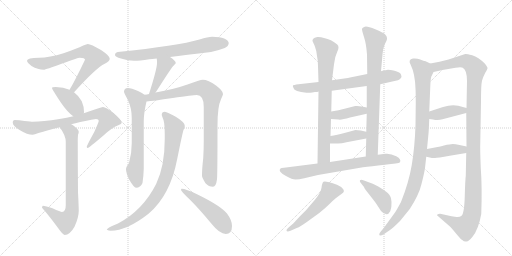
t = 0.00 s
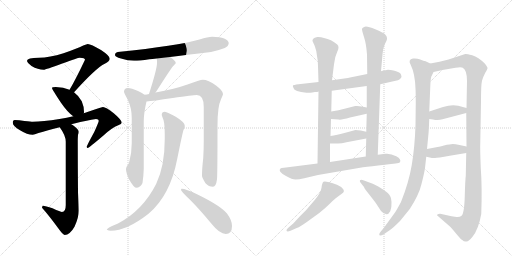
t = 3.43 s
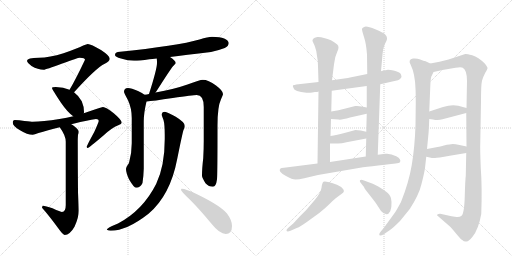
t = 6.86 s
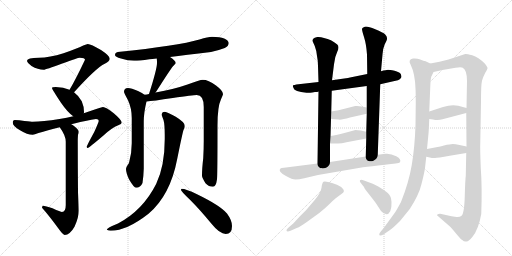
t = 10.29 s
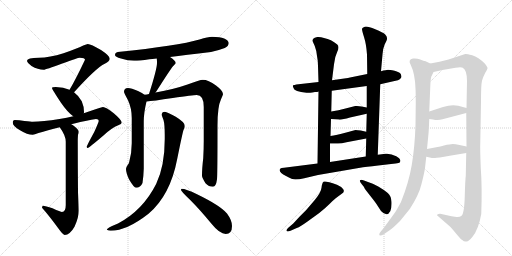
t = 13.73 s
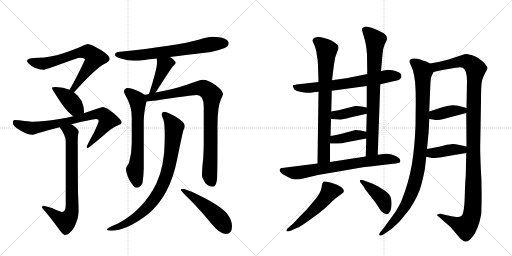
t = 17.16 s

The animated SVG that drew these frames (rendered in a browser with its animation timeline set to each time). Animation: 22 CSS @keyframes rules; one cycle of 17.16 s.

<svg version="1.1" viewBox="0 0 2048 1024" xmlns="http://www.w3.org/2000/svg">
  <g stroke="lightgray" stroke-dasharray="1,1" stroke-width="1" transform="scale(4, 4)">
    <line x1="0" y1="0" x2="256" y2="256"></line>
    <line x1="256" y1="0" x2="0" y2="256"></line>
    <line x1="128" y1="0" x2="128" y2="256"></line>
    <line x1="0" y1="128" x2="256" y2="128"></line>
    <line x1="256" y1="0" x2="512" y2="256"></line>
    <line x1="512" y1="0" x2="256" y2="256"></line>
    <line x1="384" y1="0" x2="384" y2="256"></line>
    <line x1="256" y1="128" x2="512" y2="128"></line>
  </g>
<g transform="scale(1, -1) translate(0, -850)">
   <style type="text/css">
    @keyframes keyframes0 {
      from {
       stroke: black;
       stroke-dashoffset: 699;
       stroke-width: 128;
       }
       69% {
       animation-timing-function: step-end;
       stroke: black;
       stroke-dashoffset: 0;
       stroke-width: 128;
       }
       to {
       stroke: black;
       stroke-width: 1024;
       }
       }
       #make-me-a-hanzi-animation-0 {
         animation: keyframes0 0.818848s both;
         animation-delay: 0.000000s;
         animation-timing-function: linear;
       }
    @keyframes keyframes1 {
      from {
       stroke: black;
       stroke-dashoffset: 404;
       stroke-width: 128;
       }
       57% {
       animation-timing-function: step-end;
       stroke: black;
       stroke-dashoffset: 0;
       stroke-width: 128;
       }
       to {
       stroke: black;
       stroke-width: 1024;
       }
       }
       #make-me-a-hanzi-animation-1 {
         animation: keyframes1 0.578776s both;
         animation-delay: 0.818848s;
         animation-timing-function: linear;
       }
    @keyframes keyframes2 {
      from {
       stroke: black;
       stroke-dashoffset: 779;
       stroke-width: 128;
       }
       72% {
       animation-timing-function: step-end;
       stroke: black;
       stroke-dashoffset: 0;
       stroke-width: 128;
       }
       to {
       stroke: black;
       stroke-width: 1024;
       }
       }
       #make-me-a-hanzi-animation-2 {
         animation: keyframes2 0.883952s both;
         animation-delay: 1.397624s;
         animation-timing-function: linear;
       }
    @keyframes keyframes3 {
      from {
       stroke: black;
       stroke-dashoffset: 763;
       stroke-width: 128;
       }
       71% {
       animation-timing-function: step-end;
       stroke: black;
       stroke-dashoffset: 0;
       stroke-width: 128;
       }
       to {
       stroke: black;
       stroke-width: 1024;
       }
       }
       #make-me-a-hanzi-animation-3 {
         animation: keyframes3 0.870931s both;
         animation-delay: 2.281576s;
         animation-timing-function: linear;
       }
    @keyframes keyframes4 {
      from {
       stroke: black;
       stroke-dashoffset: 692;
       stroke-width: 128;
       }
       69% {
       animation-timing-function: step-end;
       stroke: black;
       stroke-dashoffset: 0;
       stroke-width: 128;
       }
       to {
       stroke: black;
       stroke-width: 1024;
       }
       }
       #make-me-a-hanzi-animation-4 {
         animation: keyframes4 0.813151s both;
         animation-delay: 3.152507s;
         animation-timing-function: linear;
       }
    @keyframes keyframes5 {
      from {
       stroke: black;
       stroke-dashoffset: 420;
       stroke-width: 128;
       }
       58% {
       animation-timing-function: step-end;
       stroke: black;
       stroke-dashoffset: 0;
       stroke-width: 128;
       }
       to {
       stroke: black;
       stroke-width: 1024;
       }
       }
       #make-me-a-hanzi-animation-5 {
         animation: keyframes5 0.591797s both;
         animation-delay: 3.965658s;
         animation-timing-function: linear;
       }
    @keyframes keyframes6 {
      from {
       stroke: black;
       stroke-dashoffset: 648;
       stroke-width: 128;
       }
       68% {
       animation-timing-function: step-end;
       stroke: black;
       stroke-dashoffset: 0;
       stroke-width: 128;
       }
       to {
       stroke: black;
       stroke-width: 1024;
       }
       }
       #make-me-a-hanzi-animation-6 {
         animation: keyframes6 0.777344s both;
         animation-delay: 4.557454s;
         animation-timing-function: linear;
       }
    @keyframes keyframes7 {
      from {
       stroke: black;
       stroke-dashoffset: 888;
       stroke-width: 128;
       }
       74% {
       animation-timing-function: step-end;
       stroke: black;
       stroke-dashoffset: 0;
       stroke-width: 128;
       }
       to {
       stroke: black;
       stroke-width: 1024;
       }
       }
       #make-me-a-hanzi-animation-7 {
         animation: keyframes7 0.972656s both;
         animation-delay: 5.334798s;
         animation-timing-function: linear;
       }
    @keyframes keyframes8 {
      from {
       stroke: black;
       stroke-dashoffset: 849;
       stroke-width: 128;
       }
       73% {
       animation-timing-function: step-end;
       stroke: black;
       stroke-dashoffset: 0;
       stroke-width: 128;
       }
       to {
       stroke: black;
       stroke-width: 1024;
       }
       }
       #make-me-a-hanzi-animation-8 {
         animation: keyframes8 0.940918s both;
         animation-delay: 6.307454s;
         animation-timing-function: linear;
       }
    @keyframes keyframes9 {
      from {
       stroke: black;
       stroke-dashoffset: 492;
       stroke-width: 128;
       }
       62% {
       animation-timing-function: step-end;
       stroke: black;
       stroke-dashoffset: 0;
       stroke-width: 128;
       }
       to {
       stroke: black;
       stroke-width: 1024;
       }
       }
       #make-me-a-hanzi-animation-9 {
         animation: keyframes9 0.650391s both;
         animation-delay: 7.248372s;
         animation-timing-function: linear;
       }
    @keyframes keyframes10 {
      from {
       stroke: black;
       stroke-dashoffset: 676;
       stroke-width: 128;
       }
       69% {
       animation-timing-function: step-end;
       stroke: black;
       stroke-dashoffset: 0;
       stroke-width: 128;
       }
       to {
       stroke: black;
       stroke-width: 1024;
       }
       }
       #make-me-a-hanzi-animation-10 {
         animation: keyframes10 0.800130s both;
         animation-delay: 7.898763s;
         animation-timing-function: linear;
       }
    @keyframes keyframes11 {
      from {
       stroke: black;
       stroke-dashoffset: 768;
       stroke-width: 128;
       }
       71% {
       animation-timing-function: step-end;
       stroke: black;
       stroke-dashoffset: 0;
       stroke-width: 128;
       }
       to {
       stroke: black;
       stroke-width: 1024;
       }
       }
       #make-me-a-hanzi-animation-11 {
         animation: keyframes11 0.875000s both;
         animation-delay: 8.698893s;
         animation-timing-function: linear;
       }
    @keyframes keyframes12 {
      from {
       stroke: black;
       stroke-dashoffset: 784;
       stroke-width: 128;
       }
       72% {
       animation-timing-function: step-end;
       stroke: black;
       stroke-dashoffset: 0;
       stroke-width: 128;
       }
       to {
       stroke: black;
       stroke-width: 1024;
       }
       }
       #make-me-a-hanzi-animation-12 {
         animation: keyframes12 0.888021s both;
         animation-delay: 9.573893s;
         animation-timing-function: linear;
       }
    @keyframes keyframes13 {
      from {
       stroke: black;
       stroke-dashoffset: 392;
       stroke-width: 128;
       }
       56% {
       animation-timing-function: step-end;
       stroke: black;
       stroke-dashoffset: 0;
       stroke-width: 128;
       }
       to {
       stroke: black;
       stroke-width: 1024;
       }
       }
       #make-me-a-hanzi-animation-13 {
         animation: keyframes13 0.569010s both;
         animation-delay: 10.461914s;
         animation-timing-function: linear;
       }
    @keyframes keyframes14 {
      from {
       stroke: black;
       stroke-dashoffset: 393;
       stroke-width: 128;
       }
       56% {
       animation-timing-function: step-end;
       stroke: black;
       stroke-dashoffset: 0;
       stroke-width: 128;
       }
       to {
       stroke: black;
       stroke-width: 1024;
       }
       }
       #make-me-a-hanzi-animation-14 {
         animation: keyframes14 0.569824s both;
         animation-delay: 11.030924s;
         animation-timing-function: linear;
       }
    @keyframes keyframes15 {
      from {
       stroke: black;
       stroke-dashoffset: 725;
       stroke-width: 128;
       }
       70% {
       animation-timing-function: step-end;
       stroke: black;
       stroke-dashoffset: 0;
       stroke-width: 128;
       }
       to {
       stroke: black;
       stroke-width: 1024;
       }
       }
       #make-me-a-hanzi-animation-15 {
         animation: keyframes15 0.840007s both;
         animation-delay: 11.600749s;
         animation-timing-function: linear;
       }
    @keyframes keyframes16 {
      from {
       stroke: black;
       stroke-dashoffset: 528;
       stroke-width: 128;
       }
       63% {
       animation-timing-function: step-end;
       stroke: black;
       stroke-dashoffset: 0;
       stroke-width: 128;
       }
       to {
       stroke: black;
       stroke-width: 1024;
       }
       }
       #make-me-a-hanzi-animation-16 {
         animation: keyframes16 0.679688s both;
         animation-delay: 12.440755s;
         animation-timing-function: linear;
       }
    @keyframes keyframes17 {
      from {
       stroke: black;
       stroke-dashoffset: 416;
       stroke-width: 128;
       }
       58% {
       animation-timing-function: step-end;
       stroke: black;
       stroke-dashoffset: 0;
       stroke-width: 128;
       }
       to {
       stroke: black;
       stroke-width: 1024;
       }
       }
       #make-me-a-hanzi-animation-17 {
         animation: keyframes17 0.588542s both;
         animation-delay: 13.120443s;
         animation-timing-function: linear;
       }
    @keyframes keyframes18 {
      from {
       stroke: black;
       stroke-dashoffset: 1006;
       stroke-width: 128;
       }
       77% {
       animation-timing-function: step-end;
       stroke: black;
       stroke-dashoffset: 0;
       stroke-width: 128;
       }
       to {
       stroke: black;
       stroke-width: 1024;
       }
       }
       #make-me-a-hanzi-animation-18 {
         animation: keyframes18 1.068685s both;
         animation-delay: 13.708984s;
         animation-timing-function: linear;
       }
    @keyframes keyframes19 {
      from {
       stroke: black;
       stroke-dashoffset: 1201;
       stroke-width: 128;
       }
       80% {
       animation-timing-function: step-end;
       stroke: black;
       stroke-dashoffset: 0;
       stroke-width: 128;
       }
       to {
       stroke: black;
       stroke-width: 1024;
       }
       }
       #make-me-a-hanzi-animation-19 {
         animation: keyframes19 1.227376s both;
         animation-delay: 14.777669s;
         animation-timing-function: linear;
       }
    @keyframes keyframes20 {
      from {
       stroke: black;
       stroke-dashoffset: 394;
       stroke-width: 128;
       }
       56% {
       animation-timing-function: step-end;
       stroke: black;
       stroke-dashoffset: 0;
       stroke-width: 128;
       }
       to {
       stroke: black;
       stroke-width: 1024;
       }
       }
       #make-me-a-hanzi-animation-20 {
         animation: keyframes20 0.570638s both;
         animation-delay: 16.005046s;
         animation-timing-function: linear;
       }
    @keyframes keyframes21 {
      from {
       stroke: black;
       stroke-dashoffset: 406;
       stroke-width: 128;
       }
       57% {
       animation-timing-function: step-end;
       stroke: black;
       stroke-dashoffset: 0;
       stroke-width: 128;
       }
       to {
       stroke: black;
       stroke-width: 1024;
       }
       }
       #make-me-a-hanzi-animation-21 {
         animation: keyframes21 0.580404s both;
         animation-delay: 16.575684s;
         animation-timing-function: linear;
       }
</style>
<path d="M 351 674 Q 347 674 333 668 Q 307 655 254 637 Q 198 620 156 619 Q 108 619 108 607 Q 108 600 126 586 Q 152 571 175 571 Q 182 571 249 596 Q 312 619 319 619 Q 340 619 340 611 Q 302 531 280 494 Q 279 492 278 491 C 263 465 276 459 296 481 Q 297 482 299 484 Q 384 578 419 595 Q 439 605 439 615 Q 439 627 404 650 Q 364 674 351 674 Z" fill="lightgray"></path> 
<path d="M 278 491 Q 254 501 223 502 Q 208 502 208 498 Q 208 493 244 439 Q 270 401 293 385 C 317 367 330 368 335 397 Q 336 398 336 403 Q 336 424 327 445 Q 315 467 296 481 L 278 491 Z" fill="lightgray"></path> 
<path d="M 293 385 Q 268 379 238 374 Q 170 363 131 363 Q 125 363 98 366 Q 76 370 59 370 Q 51 370 51 359 Q 51 346 80 329 Q 110 311 131 311 Q 137 311 154 318 Q 189 328 239 341 L 285 353 Q 300 357 321 362 Q 378 374 384 374 Q 395 374 395 367 Q 395 362 377 322 Q 347 267 347 263 Q 347 258 351 258 Q 355 258 415 309 Q 447 339 473 349 Q 487 354 487 359 Q 487 370 455 397 Q 423 422 412 422 Q 406 422 379 412 Q 360 405 335 397 L 293 385 Z" fill="lightgray"></path> 
<path d="M 239 341 Q 263 308 263 283 L 263 30 Q 263 2 248 2 Q 243 2 210 17 Q 182 27 171 27 Q 169 26 168 19 Q 194 -10 233 -63 Q 252 -90 259 -90 Q 279 -90 298 -57 Q 315 -20 315 7 Q 315 23 312 81 Q 311 187 311 290 Q 311 296 312 311 Q 315 318 315 323 Q 315 332 292 349 Q 289 351 285 353 C 260 370 222 366 239 341 Z" fill="lightgray"></path> 
<path d="M 680 622 Q 740 630 844 642 Q 870 647 899 658 Q 914 665 915 678 Q 912 701 848 703 Q 833 703 798 692 Q 711 667 471 642 Q 460 640 460 630 Q 460 623 484 616 Q 512 607 536 607 Q 558 607 597 613 Q 608 614 627 616 L 680 622 Z" fill="lightgray"></path> 
<path d="M 627 616 Q 628 609 628 598 Q 628 574 596 474 C 587 445 604 456 622 480 Q 624 482 627 487 Q 681 572 692 585 Q 703 596 703 598 Q 703 607 680 622 C 655 639 624 646 627 616 Z" fill="lightgray"></path> 
<path d="M 578 471 Q 570 478 552 486 Q 525 498 512 498 Q 496 497 496 483 Q 496 479 512 449 Q 527 417 527 378 L 527 277 Q 527 236 516 198 Q 504 182 504 174 Q 504 158 517 131 Q 536 99 544 99 Q 562 99 570 118 Q 574 143 575 175 L 575 365 Q 575 398 586 444 C 590 463 590 463 578 471 Z" fill="lightgray"></path> 
<path d="M 596 474 Q 588 472 578 471 C 548 466 556 441 586 444 Q 611 446 691 458 Q 772 470 787 470 Q 815 470 815 422 L 815 287 Q 815 255 813 218 Q 808 176 808 147 Q 808 140 822 117 Q 835 103 852 103 Q 864 103 868 133 Q 870 156 870 348 Q 870 424 884 453 Q 892 470 892 474 Q 892 487 864 508 Q 833 531 811 531 Q 800 531 750 512 Q 696 493 622 480 L 596 474 Z" fill="lightgray"></path> 
<path d="M 659 403 Q 647 403 647 391 Q 647 387 654 370 Q 659 353 659 309 L 659 294 Q 659 187 625 115 Q 572 9 472 -44 Q 427 -62 427 -69 Q 435 -73 443 -73 Q 507 -73 594 -5 Q 681 68 709 215 Q 729 314 734 330 Q 739 339 739 344 L 739 347 Q 739 361 703 383 Q 670 401 659 403 Z" fill="lightgray"></path> 
<path d="M 727 95 Q 724 95 724 90 Q 724 85 761 50 Q 798 13 846 -45 Q 879 -86 903 -86 Q 928 -86 928 -54 Q 928 -31 908 -4 Q 881 28 788 73 Q 743 95 727 95 Z" fill="lightgray"></path> 
<path d="M 1249 480 L 1260 482 Q 1271 482 1274 484 L 1327 487 L 1467 506 L 1521 513 L 1578 526 Q 1595 529 1599 533 Q 1603 536 1606 542 Q 1606 546 1603 554 Q 1598 562 1578 567 Q 1558 571 1552 571 Q 1546 571 1524 565 L 1469 554 L 1400 540 Q 1390 537 1328 529 L 1274 522 L 1194 513 Q 1174 510 1172 509 Q 1170 507 1174 498 Q 1177 483 1226 479 Q 1237 478 1249 480 Z" fill="lightgray"></path> 
<path d="M 1274 484 L 1270 196 C 1270 166 1320 172 1320 202 L 1320 276 L 1322 306 L 1324 374 L 1325 404 L 1327 487 L 1328 529 L 1336 593 Q 1339 623 1349 643 Q 1359 663 1349 672 Q 1325 693 1296 698 Q 1282 703 1269 702 Q 1257 700 1253 695 Q 1249 690 1250 686 L 1259 666 Q 1266 648 1268 626 Q 1272 607 1272 586 L 1274 522 L 1274 484 Z" fill="lightgray"></path> 
<path d="M 1511 231 L 1521 513 L 1524 565 L 1530 632 Q 1530 652 1539 673 Q 1550 693 1548 698 Q 1548 705 1540 713 Q 1533 720 1501 733 Q 1469 746 1459 743 Q 1449 740 1448 735 Q 1447 730 1456 702 Q 1465 674 1468 632 L 1469 554 L 1467 506 L 1467 420 L 1467 395 L 1465 323 L 1465 296 L 1463 224 C 1462 194 1510 201 1511 231 Z" fill="lightgray"></path> 
<path d="M 1324 374 L 1354 372 Q 1363 369 1400 380 L 1467 395 C 1496 402 1496 414 1467 420 L 1446 424 Q 1434 427 1421 426 L 1386 417 Q 1352 408 1325 404 C 1295 399 1294 376 1324 374 Z" fill="lightgray"></path> 
<path d="M 1320 276 L 1344 276 Q 1361 274 1386 281 L 1465 296 C 1494 302 1494 316 1465 323 L 1443 328 Q 1430 330 1422 330 L 1385 320 Q 1345 310 1322 306 C 1292 301 1290 276 1320 276 Z" fill="lightgray"></path> 
<path d="M 1270 196 L 1136 179 Q 1124 179 1122 176 Q 1109 165 1144 146 Q 1169 132 1182 132 Q 1196 132 1217 137 L 1272 150 L 1452 181 Q 1483 185 1539 191 Q 1596 197 1599 200 Q 1608 212 1585 225 Q 1563 237 1542 235 L 1511 231 L 1463 224 L 1320 202 L 1270 196 Z" fill="lightgray"></path> 
<path d="M 1173 -44 L 1152 -62 Q 1145 -69 1146 -73 Q 1148 -78 1162 -73 L 1187 -62 Q 1201 -57 1230 -36 L 1277 -2 Q 1302 18 1318 34 Q 1334 50 1344 58 L 1367 75 Q 1380 82 1373 93 Q 1367 103 1348 111 Q 1300 128 1294 123 Q 1288 118 1286 99 Q 1284 80 1259 50 L 1224 9 L 1197 -18 L 1173 -44 Z" fill="lightgray"></path> 
<path d="M 1448 112 L 1456 102 Q 1456 98 1480 68 Q 1504 38 1511 26 L 1524 6 Q 1548 -20 1561 5 Q 1567 18 1566 42 Q 1565 66 1551 78 Q 1537 90 1513 104 Q 1490 117 1472 122 L 1456 128 Q 1444 133 1440 129 Q 1437 124 1448 112 Z" fill="lightgray"></path> 
<path d="M 1700 178 L 1705 223 L 1708 254 L 1714 316 Q 1715 324 1717 374 L 1717 404 L 1721 501 Q 1722 534 1725 543 L 1734 562 C 1744 585 1744 585 1721 596 L 1700 606 Q 1697 606 1681 612 Q 1666 618 1652 616 Q 1630 612 1643 590 Q 1660 556 1662 495 Q 1663 479 1663 437 L 1662 349 Q 1659 261 1647 190 Q 1635 119 1604 42 Q 1585 7 1580 0 L 1535 -62 L 1524 -75 Q 1516 -84 1517 -88 Q 1517 -98 1538 -85 L 1560 -70 Q 1571 -63 1600 -34 L 1639 14 Q 1676 71 1686 114 Q 1697 157 1700 178 Z" fill="lightgray"></path> 
<path d="M 1865 238 L 1863 146 Q 1861 134 1859 64 Q 1857 -7 1845 -14 Q 1839 -19 1826 -18 L 1806 -15 L 1761 -5 Q 1760 -4 1754 -6 Q 1748 -8 1748 -11 Q 1753 -16 1756 -18 L 1802 -58 Q 1817 -75 1830 -91 Q 1843 -107 1849 -110 Q 1857 -118 1866 -116 Q 1875 -116 1890 -97 Q 1914 -68 1925 -6 Q 1929 99 1923 179 Q 1920 256 1921 275 L 1924 445 Q 1924 511 1928 527 Q 1932 542 1941 559 Q 1951 575 1950 579 Q 1949 583 1940 595 Q 1913 622 1889 629 Q 1865 635 1861 634 L 1794 612 L 1758 603 L 1721 596 C 1692 590 1705 555 1734 562 L 1770 570 L 1822 579 Q 1844 583 1851 579 Q 1868 570 1868 526 L 1866 418 L 1865 398 L 1866 264 L 1865 238 Z" fill="lightgray"></path> 
<path d="M 1717 374 L 1732 372 Q 1752 367 1770 373 L 1865 398 C 1894 406 1895 410 1866 418 L 1833 427 Q 1806 433 1772 422 L 1717 404 C 1688 395 1687 378 1717 374 Z" fill="lightgray"></path> 
<path d="M 1705 223 L 1719 220 Q 1731 217 1740 218 Q 1749 218 1799 227 L 1865 238 C 1895 243 1895 258 1866 264 L 1838 270 Q 1821 274 1811 274 Q 1801 274 1776 268 Q 1752 262 1745 261 L 1708 254 C 1679 248 1676 229 1705 223 Z" fill="lightgray"></path> 
      <clipPath id="make-me-a-hanzi-clip-0">
      <path d="M 351 674 Q 347 674 333 668 Q 307 655 254 637 Q 198 620 156 619 Q 108 619 108 607 Q 108 600 126 586 Q 152 571 175 571 Q 182 571 249 596 Q 312 619 319 619 Q 340 619 340 611 Q 302 531 280 494 Q 279 492 278 491 C 263 465 276 459 296 481 Q 297 482 299 484 Q 384 578 419 595 Q 439 605 439 615 Q 439 627 404 650 Q 364 674 351 674 Z" fill="lightgray"></path>
      </clipPath>
      <path clip-path="url(#make-me-a-hanzi-clip-0)" d="M 116 606 L 173 595 L 231 608 L 314 639 L 354 642 L 376 623 L 378 613 L 299 499 L 283 490 " fill="none" id="make-me-a-hanzi-animation-0" stroke-dasharray="571 1142" stroke-linecap="round"></path>

      <clipPath id="make-me-a-hanzi-clip-1">
      <path d="M 278 491 Q 254 501 223 502 Q 208 502 208 498 Q 208 493 244 439 Q 270 401 293 385 C 317 367 330 368 335 397 Q 336 398 336 403 Q 336 424 327 445 Q 315 467 296 481 L 278 491 Z" fill="lightgray"></path>
      </clipPath>
      <path clip-path="url(#make-me-a-hanzi-clip-1)" d="M 216 499 L 275 454 L 300 421 L 326 402 " fill="none" id="make-me-a-hanzi-animation-1" stroke-dasharray="276 552" stroke-linecap="round"></path>

      <clipPath id="make-me-a-hanzi-clip-2">
      <path d="M 293 385 Q 268 379 238 374 Q 170 363 131 363 Q 125 363 98 366 Q 76 370 59 370 Q 51 370 51 359 Q 51 346 80 329 Q 110 311 131 311 Q 137 311 154 318 Q 189 328 239 341 L 285 353 Q 300 357 321 362 Q 378 374 384 374 Q 395 374 395 367 Q 395 362 377 322 Q 347 267 347 263 Q 347 258 351 258 Q 355 258 415 309 Q 447 339 473 349 Q 487 354 487 359 Q 487 370 455 397 Q 423 422 412 422 Q 406 422 379 412 Q 360 405 335 397 L 293 385 Z" fill="lightgray"></path>
      </clipPath>
      <path clip-path="url(#make-me-a-hanzi-clip-2)" d="M 64 358 L 97 343 L 130 337 L 258 361 L 380 393 L 411 392 L 432 369 L 351 262 " fill="none" id="make-me-a-hanzi-animation-2" stroke-dasharray="651 1302" stroke-linecap="round"></path>

      <clipPath id="make-me-a-hanzi-clip-3">
      <path d="M 239 341 Q 263 308 263 283 L 263 30 Q 263 2 248 2 Q 243 2 210 17 Q 182 27 171 27 Q 169 26 168 19 Q 194 -10 233 -63 Q 252 -90 259 -90 Q 279 -90 298 -57 Q 315 -20 315 7 Q 315 23 312 81 Q 311 187 311 290 Q 311 296 312 311 Q 315 318 315 323 Q 315 332 292 349 Q 289 351 285 353 C 260 370 222 366 239 341 Z" fill="lightgray"></path>
      </clipPath>
      <path clip-path="url(#make-me-a-hanzi-clip-3)" d="M 249 336 L 282 323 L 286 306 L 287 3 L 281 -15 L 263 -36 L 175 21 " fill="none" id="make-me-a-hanzi-animation-3" stroke-dasharray="635 1270" stroke-linecap="round"></path>

      <clipPath id="make-me-a-hanzi-clip-4">
      <path d="M 680 622 Q 740 630 844 642 Q 870 647 899 658 Q 914 665 915 678 Q 912 701 848 703 Q 833 703 798 692 Q 711 667 471 642 Q 460 640 460 630 Q 460 623 484 616 Q 512 607 536 607 Q 558 607 597 613 Q 608 614 627 616 L 680 622 Z" fill="lightgray"></path>
      </clipPath>
      <path clip-path="url(#make-me-a-hanzi-clip-4)" d="M 469 631 L 520 627 L 585 632 L 857 675 L 901 677 " fill="none" id="make-me-a-hanzi-animation-4" stroke-dasharray="564 1128" stroke-linecap="round"></path>

      <clipPath id="make-me-a-hanzi-clip-5">
      <path d="M 627 616 Q 628 609 628 598 Q 628 574 596 474 C 587 445 604 456 622 480 Q 624 482 627 487 Q 681 572 692 585 Q 703 596 703 598 Q 703 607 680 622 C 655 639 624 646 627 616 Z" fill="lightgray"></path>
      </clipPath>
      <path clip-path="url(#make-me-a-hanzi-clip-5)" d="M 696 599 L 672 597 L 658 589 L 623 504 L 613 489 L 600 484 " fill="none" id="make-me-a-hanzi-animation-5" stroke-dasharray="292 584" stroke-linecap="round"></path>

      <clipPath id="make-me-a-hanzi-clip-6">
      <path d="M 578 471 Q 570 478 552 486 Q 525 498 512 498 Q 496 497 496 483 Q 496 479 512 449 Q 527 417 527 378 L 527 277 Q 527 236 516 198 Q 504 182 504 174 Q 504 158 517 131 Q 536 99 544 99 Q 562 99 570 118 Q 574 143 575 175 L 575 365 Q 575 398 586 444 C 590 463 590 463 578 471 Z" fill="lightgray"></path>
      </clipPath>
      <path clip-path="url(#make-me-a-hanzi-clip-6)" d="M 509 484 L 549 450 L 551 439 L 551 246 L 540 171 L 547 112 " fill="none" id="make-me-a-hanzi-animation-6" stroke-dasharray="520 1040" stroke-linecap="round"></path>

      <clipPath id="make-me-a-hanzi-clip-7">
      <path d="M 596 474 Q 588 472 578 471 C 548 466 556 441 586 444 Q 611 446 691 458 Q 772 470 787 470 Q 815 470 815 422 L 815 287 Q 815 255 813 218 Q 808 176 808 147 Q 808 140 822 117 Q 835 103 852 103 Q 864 103 868 133 Q 870 156 870 348 Q 870 424 884 453 Q 892 470 892 474 Q 892 487 864 508 Q 833 531 811 531 Q 800 531 750 512 Q 696 493 622 480 L 596 474 Z" fill="lightgray"></path>
      </clipPath>
      <path clip-path="url(#make-me-a-hanzi-clip-7)" d="M 584 465 L 598 459 L 657 468 L 790 498 L 818 496 L 847 470 L 838 153 L 849 118 " fill="none" id="make-me-a-hanzi-animation-7" stroke-dasharray="760 1520" stroke-linecap="round"></path>

      <clipPath id="make-me-a-hanzi-clip-8">
      <path d="M 659 403 Q 647 403 647 391 Q 647 387 654 370 Q 659 353 659 309 L 659 294 Q 659 187 625 115 Q 572 9 472 -44 Q 427 -62 427 -69 Q 435 -73 443 -73 Q 507 -73 594 -5 Q 681 68 709 215 Q 729 314 734 330 Q 739 339 739 344 L 739 347 Q 739 361 703 383 Q 670 401 659 403 Z" fill="lightgray"></path>
      </clipPath>
      <path clip-path="url(#make-me-a-hanzi-clip-8)" d="M 658 393 L 692 350 L 696 330 L 678 194 L 648 104 L 611 45 L 560 -7 L 507 -43 L 432 -69 " fill="none" id="make-me-a-hanzi-animation-8" stroke-dasharray="721 1442" stroke-linecap="round"></path>

      <clipPath id="make-me-a-hanzi-clip-9">
      <path d="M 727 95 Q 724 95 724 90 Q 724 85 761 50 Q 798 13 846 -45 Q 879 -86 903 -86 Q 928 -86 928 -54 Q 928 -31 908 -4 Q 881 28 788 73 Q 743 95 727 95 Z" fill="lightgray"></path>
      </clipPath>
      <path clip-path="url(#make-me-a-hanzi-clip-9)" d="M 729 90 L 847 5 L 905 -64 " fill="none" id="make-me-a-hanzi-animation-9" stroke-dasharray="364 728" stroke-linecap="round"></path>

      <clipPath id="make-me-a-hanzi-clip-10">
      <path d="M 1249 480 L 1260 482 Q 1271 482 1274 484 L 1327 487 L 1467 506 L 1521 513 L 1578 526 Q 1595 529 1599 533 Q 1603 536 1606 542 Q 1606 546 1603 554 Q 1598 562 1578 567 Q 1558 571 1552 571 Q 1546 571 1524 565 L 1469 554 L 1400 540 Q 1390 537 1328 529 L 1274 522 L 1194 513 Q 1174 510 1172 509 Q 1170 507 1174 498 Q 1177 483 1226 479 Q 1237 478 1249 480 Z" fill="lightgray"></path>
      </clipPath>
      <path clip-path="url(#make-me-a-hanzi-clip-10)" d="M 1177 504 L 1216 497 L 1306 505 L 1551 545 L 1593 545 " fill="none" id="make-me-a-hanzi-animation-10" stroke-dasharray="548 1096" stroke-linecap="round"></path>

      <clipPath id="make-me-a-hanzi-clip-11">
      <path d="M 1274 484 L 1270 196 C 1270 166 1320 172 1320 202 L 1320 276 L 1322 306 L 1324 374 L 1325 404 L 1327 487 L 1328 529 L 1336 593 Q 1339 623 1349 643 Q 1359 663 1349 672 Q 1325 693 1296 698 Q 1282 703 1269 702 Q 1257 700 1253 695 Q 1249 690 1250 686 L 1259 666 Q 1266 648 1268 626 Q 1272 607 1272 586 L 1274 522 L 1274 484 Z" fill="lightgray"></path>
      </clipPath>
      <path clip-path="url(#make-me-a-hanzi-clip-11)" d="M 1264 686 L 1283 676 L 1307 651 L 1296 224 L 1275 204 " fill="none" id="make-me-a-hanzi-animation-11" stroke-dasharray="640 1280" stroke-linecap="round"></path>

      <clipPath id="make-me-a-hanzi-clip-12">
      <path d="M 1511 231 L 1521 513 L 1524 565 L 1530 632 Q 1530 652 1539 673 Q 1550 693 1548 698 Q 1548 705 1540 713 Q 1533 720 1501 733 Q 1469 746 1459 743 Q 1449 740 1448 735 Q 1447 730 1456 702 Q 1465 674 1468 632 L 1469 554 L 1467 506 L 1467 420 L 1467 395 L 1465 323 L 1465 296 L 1463 224 C 1462 194 1510 201 1511 231 Z" fill="lightgray"></path>
      </clipPath>
      <path clip-path="url(#make-me-a-hanzi-clip-12)" d="M 1458 733 L 1501 689 L 1488 252 L 1468 231 " fill="none" id="make-me-a-hanzi-animation-12" stroke-dasharray="656 1312" stroke-linecap="round"></path>

      <clipPath id="make-me-a-hanzi-clip-13">
      <path d="M 1324 374 L 1354 372 Q 1363 369 1400 380 L 1467 395 C 1496 402 1496 414 1467 420 L 1446 424 Q 1434 427 1421 426 L 1386 417 Q 1352 408 1325 404 C 1295 399 1294 376 1324 374 Z" fill="lightgray"></path>
      </clipPath>
      <path clip-path="url(#make-me-a-hanzi-clip-13)" d="M 1332 381 L 1341 390 L 1452 407 L 1460 414 " fill="none" id="make-me-a-hanzi-animation-13" stroke-dasharray="264 528" stroke-linecap="round"></path>

      <clipPath id="make-me-a-hanzi-clip-14">
      <path d="M 1320 276 L 1344 276 Q 1361 274 1386 281 L 1465 296 C 1494 302 1494 316 1465 323 L 1443 328 Q 1430 330 1422 330 L 1385 320 Q 1345 310 1322 306 C 1292 301 1290 276 1320 276 Z" fill="lightgray"></path>
      </clipPath>
      <path clip-path="url(#make-me-a-hanzi-clip-14)" d="M 1326 283 L 1338 292 L 1458 316 " fill="none" id="make-me-a-hanzi-animation-14" stroke-dasharray="265 530" stroke-linecap="round"></path>

      <clipPath id="make-me-a-hanzi-clip-15">
      <path d="M 1270 196 L 1136 179 Q 1124 179 1122 176 Q 1109 165 1144 146 Q 1169 132 1182 132 Q 1196 132 1217 137 L 1272 150 L 1452 181 Q 1483 185 1539 191 Q 1596 197 1599 200 Q 1608 212 1585 225 Q 1563 237 1542 235 L 1511 231 L 1463 224 L 1320 202 L 1270 196 Z" fill="lightgray"></path>
      </clipPath>
      <path clip-path="url(#make-me-a-hanzi-clip-15)" d="M 1130 168 L 1186 158 L 1537 213 L 1594 207 " fill="none" id="make-me-a-hanzi-animation-15" stroke-dasharray="597 1194" stroke-linecap="round"></path>

      <clipPath id="make-me-a-hanzi-clip-16">
      <path d="M 1173 -44 L 1152 -62 Q 1145 -69 1146 -73 Q 1148 -78 1162 -73 L 1187 -62 Q 1201 -57 1230 -36 L 1277 -2 Q 1302 18 1318 34 Q 1334 50 1344 58 L 1367 75 Q 1380 82 1373 93 Q 1367 103 1348 111 Q 1300 128 1294 123 Q 1288 118 1286 99 Q 1284 80 1259 50 L 1224 9 L 1197 -18 L 1173 -44 Z" fill="lightgray"></path>
      </clipPath>
      <path clip-path="url(#make-me-a-hanzi-clip-16)" d="M 1364 86 L 1318 81 L 1258 12 L 1193 -44 L 1151 -69 " fill="none" id="make-me-a-hanzi-animation-16" stroke-dasharray="400 800" stroke-linecap="round"></path>

      <clipPath id="make-me-a-hanzi-clip-17">
      <path d="M 1448 112 L 1456 102 Q 1456 98 1480 68 Q 1504 38 1511 26 L 1524 6 Q 1548 -20 1561 5 Q 1567 18 1566 42 Q 1565 66 1551 78 Q 1537 90 1513 104 Q 1490 117 1472 122 L 1456 128 Q 1444 133 1440 129 Q 1437 124 1448 112 Z" fill="lightgray"></path>
      </clipPath>
      <path clip-path="url(#make-me-a-hanzi-clip-17)" d="M 1444 126 L 1533 51 L 1545 9 " fill="none" id="make-me-a-hanzi-animation-17" stroke-dasharray="288 576" stroke-linecap="round"></path>

      <clipPath id="make-me-a-hanzi-clip-18">
      <path d="M 1700 178 L 1705 223 L 1708 254 L 1714 316 Q 1715 324 1717 374 L 1717 404 L 1721 501 Q 1722 534 1725 543 L 1734 562 C 1744 585 1744 585 1721 596 L 1700 606 Q 1697 606 1681 612 Q 1666 618 1652 616 Q 1630 612 1643 590 Q 1660 556 1662 495 Q 1663 479 1663 437 L 1662 349 Q 1659 261 1647 190 Q 1635 119 1604 42 Q 1585 7 1580 0 L 1535 -62 L 1524 -75 Q 1516 -84 1517 -88 Q 1517 -98 1538 -85 L 1560 -70 Q 1571 -63 1600 -34 L 1639 14 Q 1676 71 1686 114 Q 1697 157 1700 178 Z" fill="lightgray"></path>
      </clipPath>
      <path clip-path="url(#make-me-a-hanzi-clip-18)" d="M 1652 601 L 1668 592 L 1692 564 L 1691 364 L 1675 188 L 1651 91 L 1626 33 L 1581 -29 L 1525 -84 " fill="none" id="make-me-a-hanzi-animation-18" stroke-dasharray="878 1756" stroke-linecap="round"></path>

      <clipPath id="make-me-a-hanzi-clip-19">
      <path d="M 1865 238 L 1863 146 Q 1861 134 1859 64 Q 1857 -7 1845 -14 Q 1839 -19 1826 -18 L 1806 -15 L 1761 -5 Q 1760 -4 1754 -6 Q 1748 -8 1748 -11 Q 1753 -16 1756 -18 L 1802 -58 Q 1817 -75 1830 -91 Q 1843 -107 1849 -110 Q 1857 -118 1866 -116 Q 1875 -116 1890 -97 Q 1914 -68 1925 -6 Q 1929 99 1923 179 Q 1920 256 1921 275 L 1924 445 Q 1924 511 1928 527 Q 1932 542 1941 559 Q 1951 575 1950 579 Q 1949 583 1940 595 Q 1913 622 1889 629 Q 1865 635 1861 634 L 1794 612 L 1758 603 L 1721 596 C 1692 590 1705 555 1734 562 L 1770 570 L 1822 579 Q 1844 583 1851 579 Q 1868 570 1868 526 L 1866 418 L 1865 398 L 1866 264 L 1865 238 Z" fill="lightgray"></path>
      </clipPath>
      <path clip-path="url(#make-me-a-hanzi-clip-19)" d="M 1728 592 L 1748 583 L 1863 605 L 1883 596 L 1903 571 L 1895 487 L 1894 85 L 1888 -8 L 1873 -45 L 1860 -57 L 1754 -12 " fill="none" id="make-me-a-hanzi-animation-19" stroke-dasharray="1073 2146" stroke-linecap="round"></path>

      <clipPath id="make-me-a-hanzi-clip-20">
      <path d="M 1717 374 L 1732 372 Q 1752 367 1770 373 L 1865 398 C 1894 406 1895 410 1866 418 L 1833 427 Q 1806 433 1772 422 L 1717 404 C 1688 395 1687 378 1717 374 Z" fill="lightgray"></path>
      </clipPath>
      <path clip-path="url(#make-me-a-hanzi-clip-20)" d="M 1726 382 L 1736 390 L 1859 413 " fill="none" id="make-me-a-hanzi-animation-20" stroke-dasharray="266 532" stroke-linecap="round"></path>

      <clipPath id="make-me-a-hanzi-clip-21">
      <path d="M 1705 223 L 1719 220 Q 1731 217 1740 218 Q 1749 218 1799 227 L 1865 238 C 1895 243 1895 258 1866 264 L 1838 270 Q 1821 274 1811 274 Q 1801 274 1776 268 Q 1752 262 1745 261 L 1708 254 C 1679 248 1676 229 1705 223 Z" fill="lightgray"></path>
      </clipPath>
      <path clip-path="url(#make-me-a-hanzi-clip-21)" d="M 1714 230 L 1726 238 L 1809 252 L 1850 251 L 1857 258 " fill="none" id="make-me-a-hanzi-animation-21" stroke-dasharray="278 556" stroke-linecap="round"></path>

</g>
</svg>
